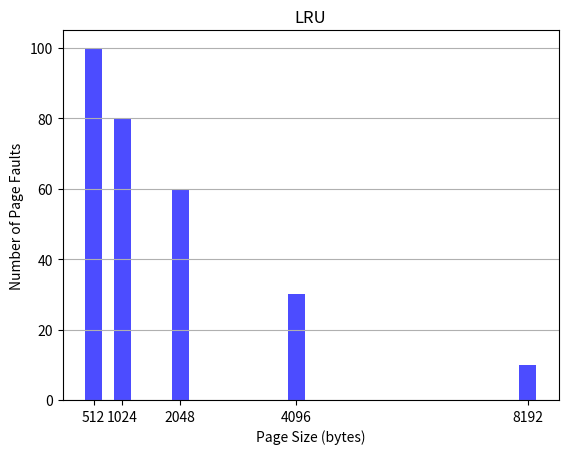

This figure's Python source:
import numpy as np
import matplotlib.pyplot as plt

# داده‌های نمونه: تعداد page fault بر اساس اندازه صفحه
page_sizes = [512, 1024, 2048, 4096, 8192]  # اندازه‌های صفحه به بایت
page_faults = [100, 80, 60, 30, 10]  # تعداد page fault مربوط به هر اندازه صفحه

# ایجاد هیستوگرام
plt.bar(page_sizes, page_faults, width=300, color='blue', alpha=0.7)

# افزودن عنوان و برچسب‌ها
plt.title('LRU')
plt.xlabel('Page Size (bytes)')
plt.ylabel('Number of Page Faults')

# نمایش هیستوگرام
plt.xticks(page_sizes)  # تنظیم برچسب‌های محور x
plt.grid(axis='y')  # افزودن شبکه به محور y
plt.show()
